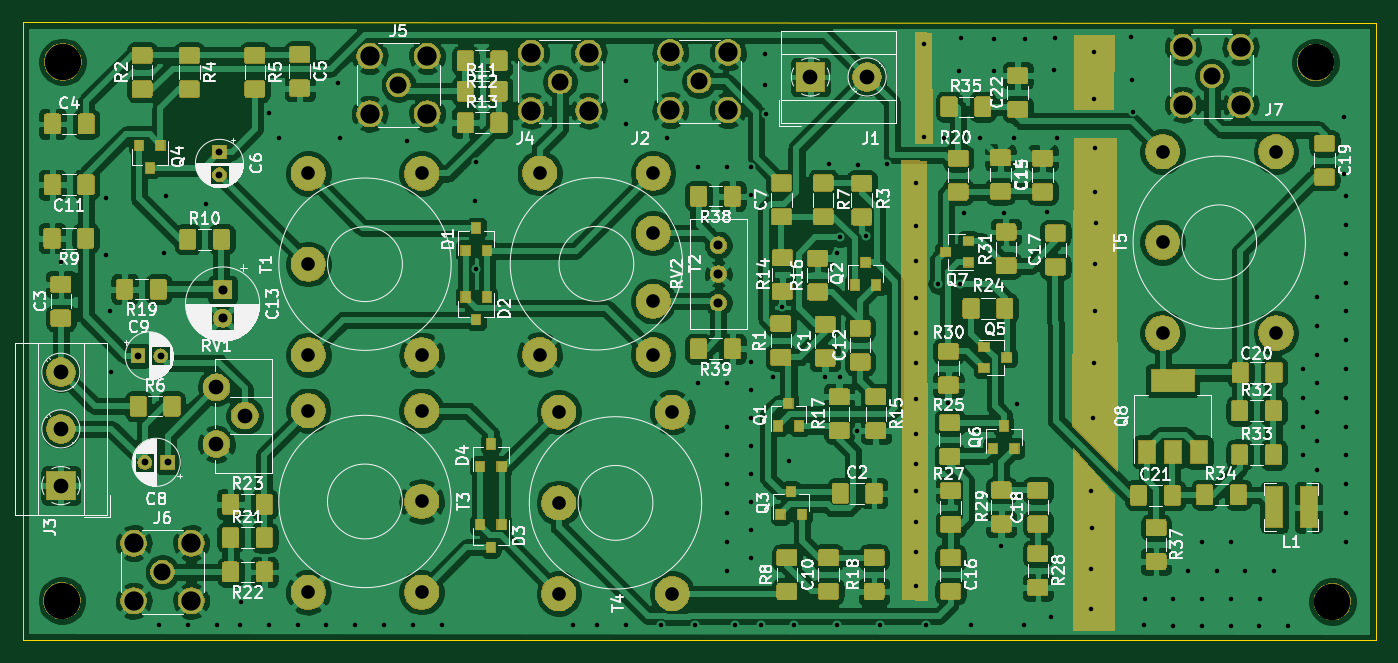
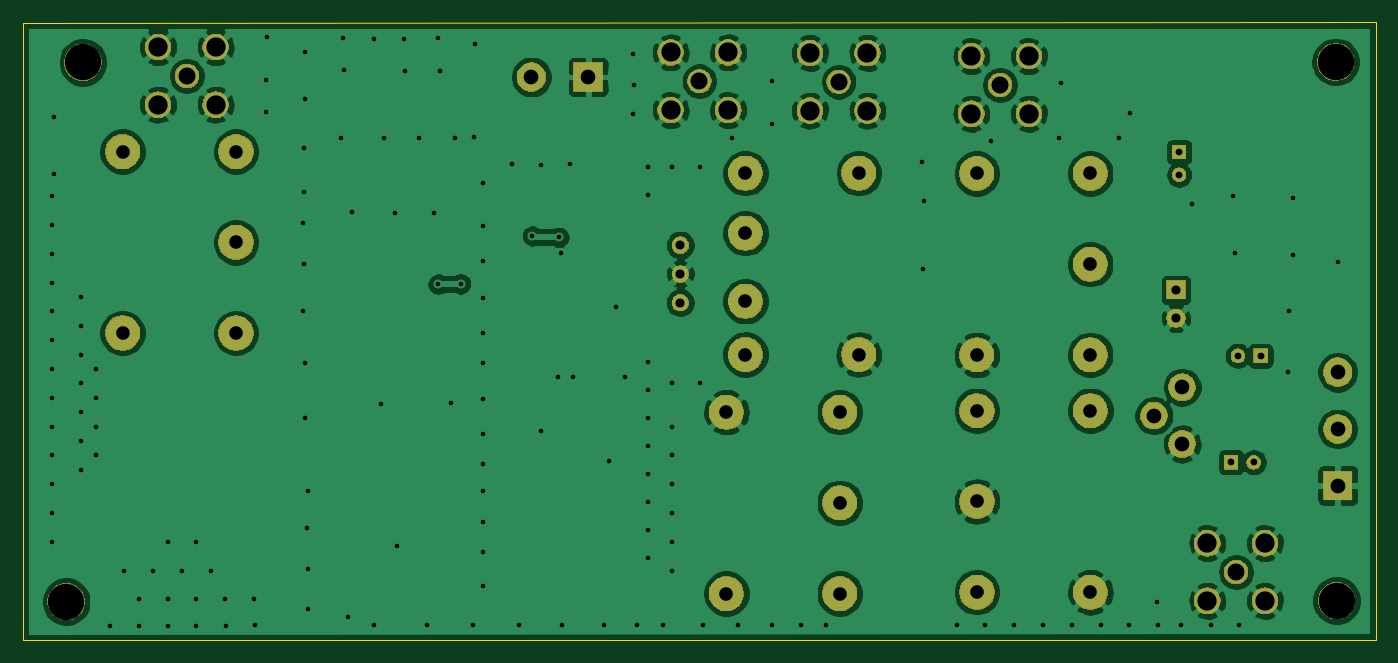
Circuit board: 11 layer files. Board 119.3 x 54.5 mm.
- bottom_copper: exciter-B_Cu.gbr (165216 bytes)
- bottom_mask: exciter-B_Mask.gbr (74470 bytes)
- paste: exciter-B_Paste.gbr (503 bytes)
- bottom_silk: exciter-B_SilkS.gbr (504 bytes)
- outline: exciter-Edge_Cuts.gbr (699 bytes)
- top_copper: exciter-F_Cu.gbr (607238 bytes)
- top_mask: exciter-F_Mask.gbr (190907 bytes)
- paste: exciter-F_Paste.gbr (198701 bytes)
- top_silk: exciter-F_SilkS.gbr (105765 bytes)
- drill: exciter-NPTH.drl (371 bytes)
- drill: exciter-PTH.drl (4522 bytes)

=== bottom_copper: exciter-B_Cu.gbr (165216 bytes, source omitted) ===
=== bottom_mask: exciter-B_Mask.gbr (74470 bytes, source omitted) ===
=== paste: exciter-B_Paste.gbr ===
G04 #@! TF.GenerationSoftware,KiCad,Pcbnew,(5.1.5)-3*
G04 #@! TF.CreationDate,2020-10-28T17:30:45+01:00*
G04 #@! TF.ProjectId,exciter,65786369-7465-4722-9e6b-696361645f70,rev?*
G04 #@! TF.SameCoordinates,Original*
G04 #@! TF.FileFunction,Paste,Bot*
G04 #@! TF.FilePolarity,Positive*
%FSLAX46Y46*%
G04 Gerber Fmt 4.6, Leading zero omitted, Abs format (unit mm)*
G04 Created by KiCad (PCBNEW (5.1.5)-3) date 2020-10-28 17:30:45*
%MOMM*%
%LPD*%
G04 APERTURE LIST*
G04 APERTURE END LIST*
M02*

=== bottom_silk: exciter-B_SilkS.gbr ===
G04 #@! TF.GenerationSoftware,KiCad,Pcbnew,(5.1.5)-3*
G04 #@! TF.CreationDate,2020-10-28T17:30:45+01:00*
G04 #@! TF.ProjectId,exciter,65786369-7465-4722-9e6b-696361645f70,rev?*
G04 #@! TF.SameCoordinates,Original*
G04 #@! TF.FileFunction,Legend,Bot*
G04 #@! TF.FilePolarity,Positive*
%FSLAX46Y46*%
G04 Gerber Fmt 4.6, Leading zero omitted, Abs format (unit mm)*
G04 Created by KiCad (PCBNEW (5.1.5)-3) date 2020-10-28 17:30:45*
%MOMM*%
%LPD*%
G04 APERTURE LIST*
G04 APERTURE END LIST*
M02*

=== outline: exciter-Edge_Cuts.gbr ===
G04 #@! TF.GenerationSoftware,KiCad,Pcbnew,(5.1.5)-3*
G04 #@! TF.CreationDate,2020-10-28T17:30:45+01:00*
G04 #@! TF.ProjectId,exciter,65786369-7465-4722-9e6b-696361645f70,rev?*
G04 #@! TF.SameCoordinates,Original*
G04 #@! TF.FileFunction,Profile,NP*
%FSLAX46Y46*%
G04 Gerber Fmt 4.6, Leading zero omitted, Abs format (unit mm)*
G04 Created by KiCad (PCBNEW (5.1.5)-3) date 2020-10-28 17:30:45*
%MOMM*%
%LPD*%
G04 APERTURE LIST*
%ADD10C,0.050000*%
G04 APERTURE END LIST*
D10*
X43317160Y-95006160D02*
X43301920Y-40543480D01*
X162648900Y-95062040D02*
X43317160Y-95006160D01*
X162618420Y-40586660D02*
X162648900Y-95062040D01*
X43301920Y-40543480D02*
X162618420Y-40586660D01*
M02*

=== top_copper: exciter-F_Cu.gbr (607238 bytes, source omitted) ===
=== top_mask: exciter-F_Mask.gbr (190907 bytes, source omitted) ===
=== paste: exciter-F_Paste.gbr (198701 bytes, source omitted) ===
=== top_silk: exciter-F_SilkS.gbr (105765 bytes, source omitted) ===
=== drill: exciter-NPTH.drl ===
M48
; DRILL file {KiCad (5.1.5)-3} date 28-10-2020 17:30:47
; FORMAT={-:-/ absolute / metric / decimal}
; #@! TF.CreationDate,2020-10-28T17:30:47+01:00
; #@! TF.GenerationSoftware,Kicad,Pcbnew,(5.1.5)-3
; #@! TF.FileFunction,NonPlated,1,2,NPTH
FMAT,2
METRIC
T1C3.200
%
G90
G05
T1
X157.333Y-44.072
X158.808Y-91.643
X46.84Y-44.044
X46.764Y-91.549
T0
M30

=== drill: exciter-PTH.drl ===
M48
; DRILL file {KiCad (5.1.5)-3} date 28-10-2020 17:30:47
; FORMAT={-:-/ absolute / metric / decimal}
; #@! TF.CreationDate,2020-10-28T17:30:47+01:00
; #@! TF.GenerationSoftware,Kicad,Pcbnew,(5.1.5)-3
; #@! TF.FileFunction,Plated,1,2,PTH
FMAT,2
METRIC
T1C0.400
T2C0.600
T3C0.800
T4C1.200
T5C1.300
T6C1.500
T7C1.700
%
G90
G05
T1
X46.675Y-61.65
X50.607Y-56.058
X50.607Y-61.072
X50.968Y-65.994
X51.054Y-71.369
X55.367Y-93.726
X55.738Y-60.914
X55.926Y-55.875
X57.846Y-93.726
X59.492Y-56.545
X60.462Y-93.726
X62.474Y-93.726
X62.581Y-91.653
X64.994Y-48.565
X65.054Y-93.726
X65.933Y-50.719
X67.544Y-93.726
X70.079Y-93.726
X71.069Y-45.857
X71.277Y-50.719
X72.629Y-93.726
X75.184Y-93.726
X77.201Y-51.034
X77.76Y-93.726
X80.264Y-93.726
X83.18Y-56.286
X83.276Y-62.347
X83.292Y-52.827
X91.811Y-93.675
X93.96Y-93.726
X96.52Y-45.72
X96.52Y-49.53
X96.545Y-93.726
X99.578Y-93.726
X100.086Y-50.719
X102.606Y-93.726
X102.87Y-53.34
X102.87Y-72.39
X105.41Y-53.34
X105.41Y-72.39
X105.41Y-76.2
X105.41Y-78.74
X105.41Y-81.28
X105.41Y-83.82
X105.41Y-86.36
X105.41Y-88.9
X106.162Y-93.726
X107.523Y-53.308
X107.523Y-55.77
X107.523Y-70.542
X107.523Y-73.004
X107.523Y-75.466
X107.523Y-77.928
X107.523Y-80.39
X107.523Y-82.852
X107.523Y-85.314
X107.523Y-87.776
X108.422Y-93.726
X108.748Y-46.05
X108.778Y-43.353
X108.849Y-48.671
X109.515Y-71.816
X110.307Y-65.649
X110.891Y-79.207
X111.354Y-93.726
X114.066Y-71.816
X114.381Y-53.086
X115.098Y-93.726
X115.148Y-60.914
X115.341Y-59.507
X115.397Y-71.826
X116.901Y-76.571
X116.952Y-53.152
X117.686Y-59.388
X118.908Y-93.726
X119.522Y-53.086
X122.055Y-54.732
X122.055Y-58.489
X122.055Y-61.57
X122.055Y-64.877
X122.055Y-67.93
X122.055Y-70.622
X122.055Y-73.797
X122.055Y-76.845
X122.055Y-79.527
X122.055Y-81.879
X122.055Y-84.587
X122.055Y-87.295
X122.055Y-90.226
X122.748Y-42.479
X122.829Y-50.703
X122.931Y-93.731
X124.023Y-63.612
X124.516Y-50.744
X124.907Y-74.138
X125.844Y-44.811
X125.999Y-63.637
X126.032Y-41.968
X126.35Y-57.363
X126.98Y-93.701
X127.726Y-50.77
X128.941Y-44.811
X128.999Y-41.989
X129.596Y-86.711
X129.819Y-57.328
X130.759Y-50.795
X131.003Y-74.249
X131.648Y-93.731
X131.671Y-41.989
X133.624Y-57.257
X133.96Y-92.959
X134.277Y-44.773
X134.389Y-41.968
X134.544Y-50.719
X137.521Y-81.918
X137.521Y-88.737
X137.521Y-92.311
X137.566Y-85.166
X137.726Y-75.463
X137.752Y-43.203
X137.752Y-47.292
X137.757Y-70.609
X137.843Y-61.829
X137.871Y-51.625
X137.871Y-55.529
X137.881Y-66.053
X137.95Y-58.237
X141.064Y-41.801
X141.163Y-45.679
X141.227Y-48.417
X142.184Y-93.708
X142.24Y-91.44
X144.742Y-93.754
X144.78Y-91.44
X146.05Y-88.9
X147.32Y-86.36
X147.32Y-91.44
X147.348Y-93.767
X148.59Y-88.9
X149.86Y-86.36
X149.86Y-91.44
X149.863Y-93.779
X151.13Y-88.9
X152.362Y-93.759
X152.4Y-91.44
X153.67Y-88.9
X154.907Y-93.789
X156.21Y-71.12
X156.21Y-73.66
X156.21Y-76.2
X156.21Y-78.74
X157.48Y-64.77
X157.48Y-67.31
X157.48Y-69.85
X157.48Y-72.39
X157.48Y-74.93
X157.48Y-77.47
X157.48Y-80.01
X159.863Y-48.87
X159.863Y-53.965
X160.02Y-55.88
X160.02Y-58.42
X160.02Y-60.96
X160.02Y-63.5
X160.02Y-66.04
X160.02Y-68.58
X160.02Y-71.12
X160.02Y-73.66
X160.02Y-76.2
X160.02Y-78.74
X160.02Y-81.28
X160.02Y-83.82
X160.02Y-86.36
T2
X54.075Y-79.35
X56.075Y-79.35
X53.467Y-69.967
X55.467Y-69.967
X60.655Y-51.989
X60.655Y-53.989
T3
X104.648Y-60.198
X104.648Y-62.738
X104.648Y-65.278
X60.93Y-64.14
X60.93Y-66.64
T4
X68.491Y-53.88
X68.491Y-61.88
X68.491Y-69.88
X78.491Y-53.88
X78.491Y-69.88
X88.9Y-53.848
X88.9Y-69.848
X98.9Y-53.848
X98.9Y-59.148
X98.9Y-65.148
X98.9Y-69.848
X90.584Y-74.932
X90.584Y-82.932
X90.584Y-90.932
X100.584Y-74.932
X100.584Y-90.932
X68.483Y-74.808
X68.483Y-90.808
X78.483Y-74.808
X78.483Y-82.808
X78.483Y-90.808
X143.83Y-51.95
X143.83Y-59.95
X143.83Y-67.95
X153.83Y-51.95
X153.83Y-67.95
T5
X46.665Y-71.407
X46.665Y-76.407
X46.665Y-81.407
X60.381Y-72.735
X60.381Y-77.735
X62.881Y-75.235
X112.776Y-45.369
X117.776Y-45.369
T6
X55.626Y-89.027
X90.678Y-45.791
X148.166Y-45.273
X102.961Y-45.745
X76.439Y-46.071
T7
X100.421Y-43.205
X100.421Y-48.285
X105.501Y-43.205
X105.501Y-48.285
X53.086Y-86.487
X53.086Y-91.567
X58.166Y-86.487
X58.166Y-91.567
X88.138Y-43.251
X88.138Y-48.331
X93.218Y-43.251
X93.218Y-48.331
X73.899Y-43.531
X73.899Y-48.611
X78.979Y-43.531
X78.979Y-48.611
X145.626Y-42.733
X145.626Y-47.813
X150.706Y-42.733
X150.706Y-47.813
T0
M30

